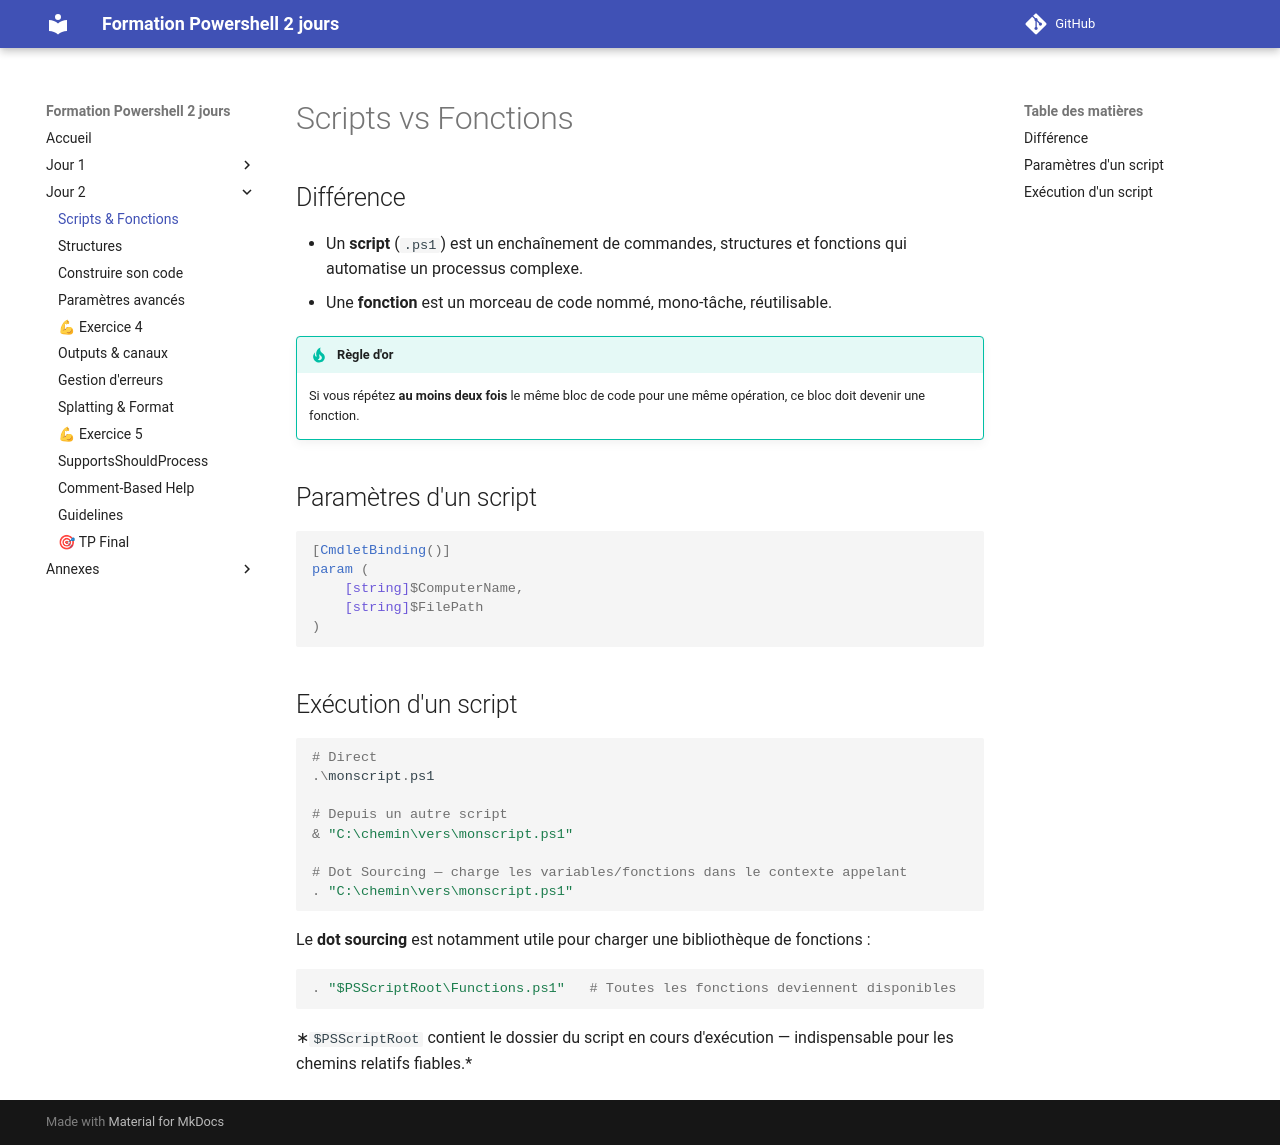

repository: Emyel/Powershell-Formation-2jours · page: j2_01_scripts_fonctions/index.html · generator: mkdocs


# Scripts vs Fonctions

## Différence

- Un **script** (`.ps1`) est un enchaînement de commandes, structures et fonctions qui automatise un processus complexe.
- Une **fonction** est un morceau de code nommé, mono-tâche, réutilisable.

!!! tip "Règle d'or"
    Si vous répétez **au moins deux fois** le même bloc de code pour une même opération, ce bloc doit devenir une fonction.

## Paramètres d'un script

```powershell
[CmdletBinding()]
param (
    [string]$ComputerName,
    [string]$FilePath
)
```

## Exécution d'un script

```powershell
# Direct
.\monscript.ps1

# Depuis un autre script
& "C:\chemin\vers\monscript.ps1"

# Dot Sourcing — charge les variables/fonctions dans le contexte appelant
. "C:\chemin\vers\monscript.ps1"
```

Le **dot sourcing** est notamment utile pour charger une bibliothèque de fonctions :

```powershell
. "$PSScriptRoot\Functions.ps1"   # Toutes les fonctions deviennent disponibles
```

∗`$PSScriptRoot` contient le dossier du script en cours d'exécution — indispensable pour les chemins relatifs fiables.*
